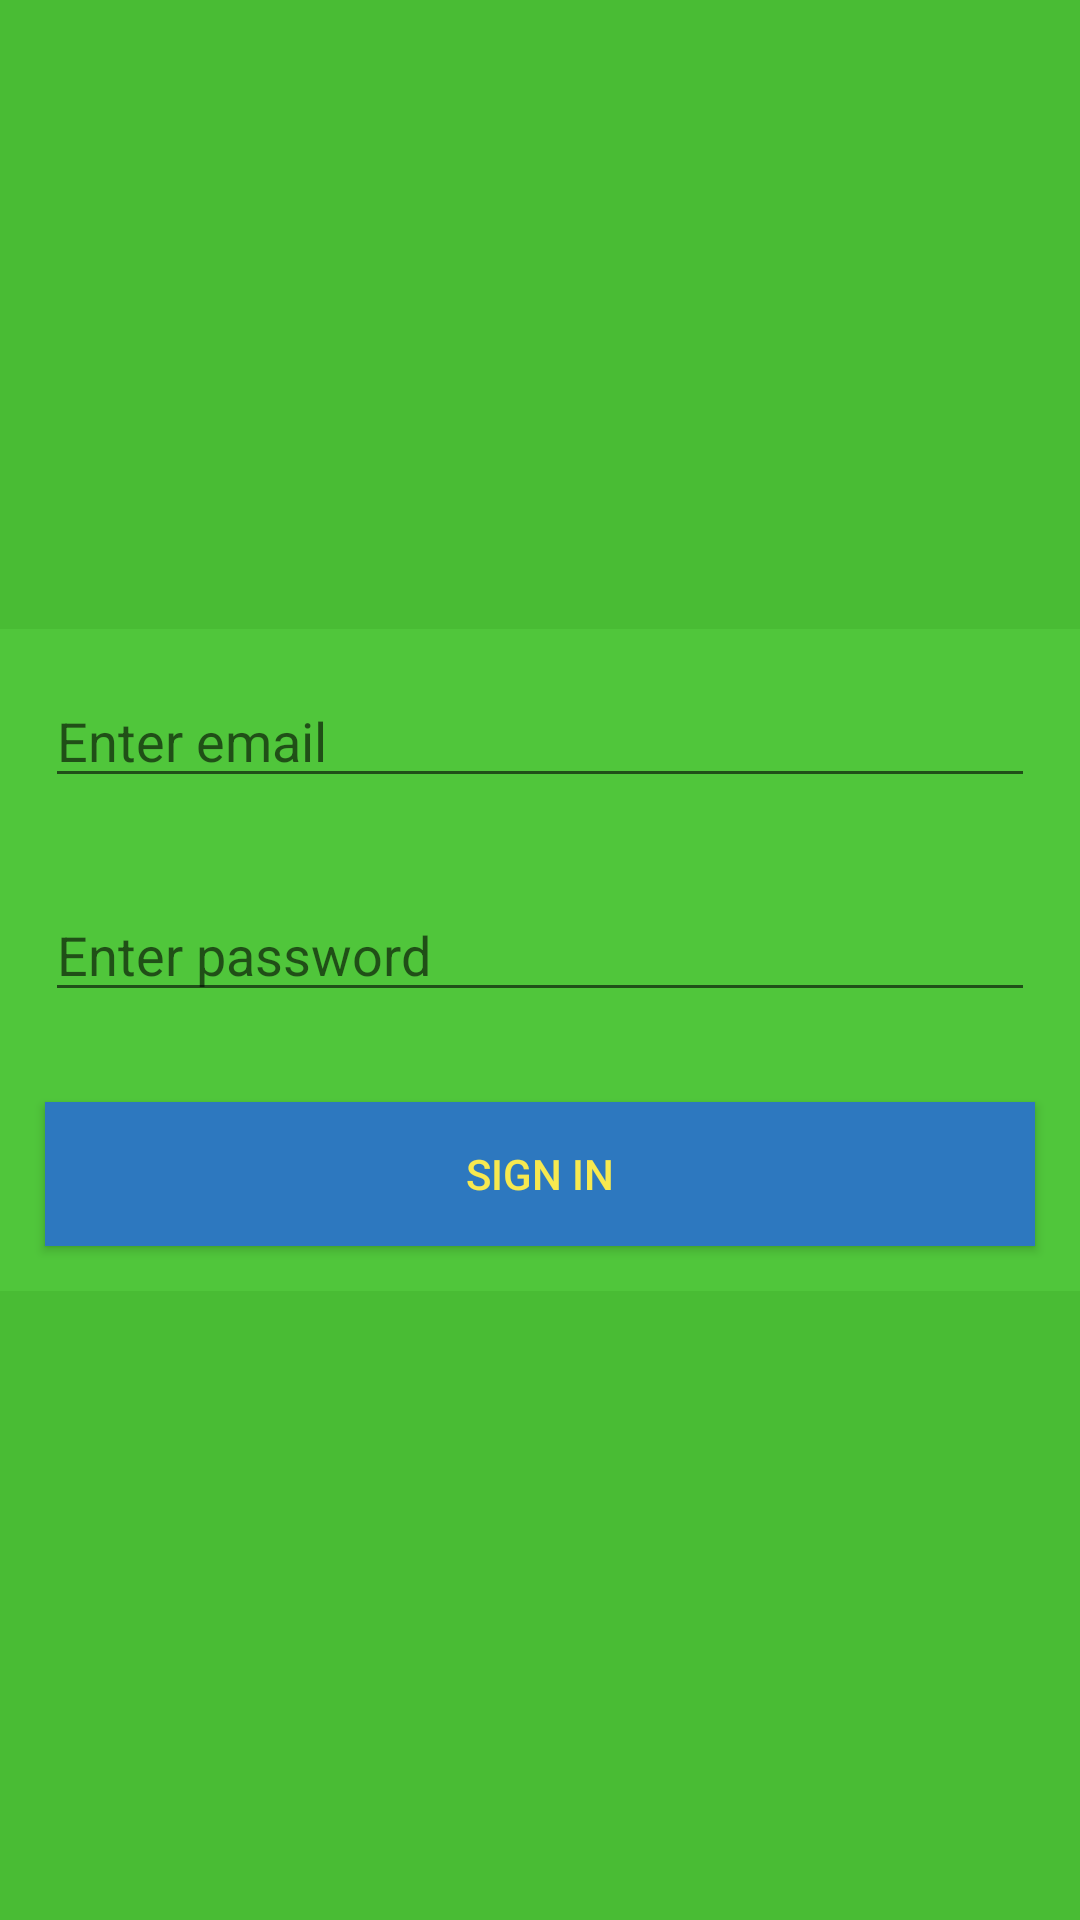

The Android layout XML behind this screen, and the referenced resources:
<!-- AndroidManifest.xml: application theme AppTheme -->
<!-- res/layout/activity_sign_in.xml -->
<?xml version="1.0" encoding="utf-8"?>
<RelativeLayout xmlns:android="http://schemas.android.com/apk/res/android"
                xmlns:tools="http://schemas.android.com/tools"
                android:layout_width="match_parent"
                android:layout_height="match_parent"
                android:orientation="vertical"
                tools:context=".activities.SignInActivity"
                android:fontFamily="sans-serif-light"
                android:background="@color/colorPrimary">

	<LinearLayout
			android:layout_centerVertical="true"
			android:layout_width="match_parent"
			android:layout_height="wrap_content"
			android:orientation="vertical"
			android:background="@color/colorPrimaryDark">

		<EditText
				android:id="@+id/editTextEmail"
				android:layout_width="match_parent"
				android:layout_height="wrap_content"
				android:layout_margin="15dp"
				android:hint="Enter email"
				android:inputType="textEmailAddress"/>

		<EditText
				android:id="@+id/editTextPassword"
				android:layout_width="match_parent"
				android:layout_height="wrap_content"
				android:layout_margin="15dp"
				android:hint="Enter password"
				android:inputType="textPassword"/>

		<Button
				android:id="@+id/buttonSignin"
				android:layout_width="match_parent"
				android:layout_height="wrap_content"
				android:layout_margin="15dp"
				android:background="@color/colorSecondary"
				android:textColor="@color/colorAccent"
				android:text="SIGN IN"/>

	</LinearLayout>

</RelativeLayout>
<!-- resources referenced by this layout -->
<resources>
  <color name="colorAccent">#f7e94f</color>
  <color name="colorPrimary">#49bc34</color>
  <color name="colorPrimaryDark">#50c63b</color>
  <color name="colorSecondary">#2d78bf</color>
  <style name="AppTheme" parent="Theme.AppCompat.Light.DarkActionBar">
          
          <item name="colorPrimary">@color/colorPrimary</item>
          <item name="colorPrimaryDark">@color/colorPrimaryDark</item>
          <item name="colorAccent">@color/colorAccent</item>
  
          <item name="android:colorButtonNormal">@drawable/button_selector</item>
          <item name="colorButtonNormal">@drawable/button_selector</item>
          <item name="android:buttonStyle">@style/ButtonStyle</item>
      </style>
  <style name="ButtonStyle" parent="Widget.AppCompat.Button">
          <item name="android:textColor">@color/colorTitle</item>
  
      </style>
  <color name="colorTitle">#ffffff</color>
</resources>
